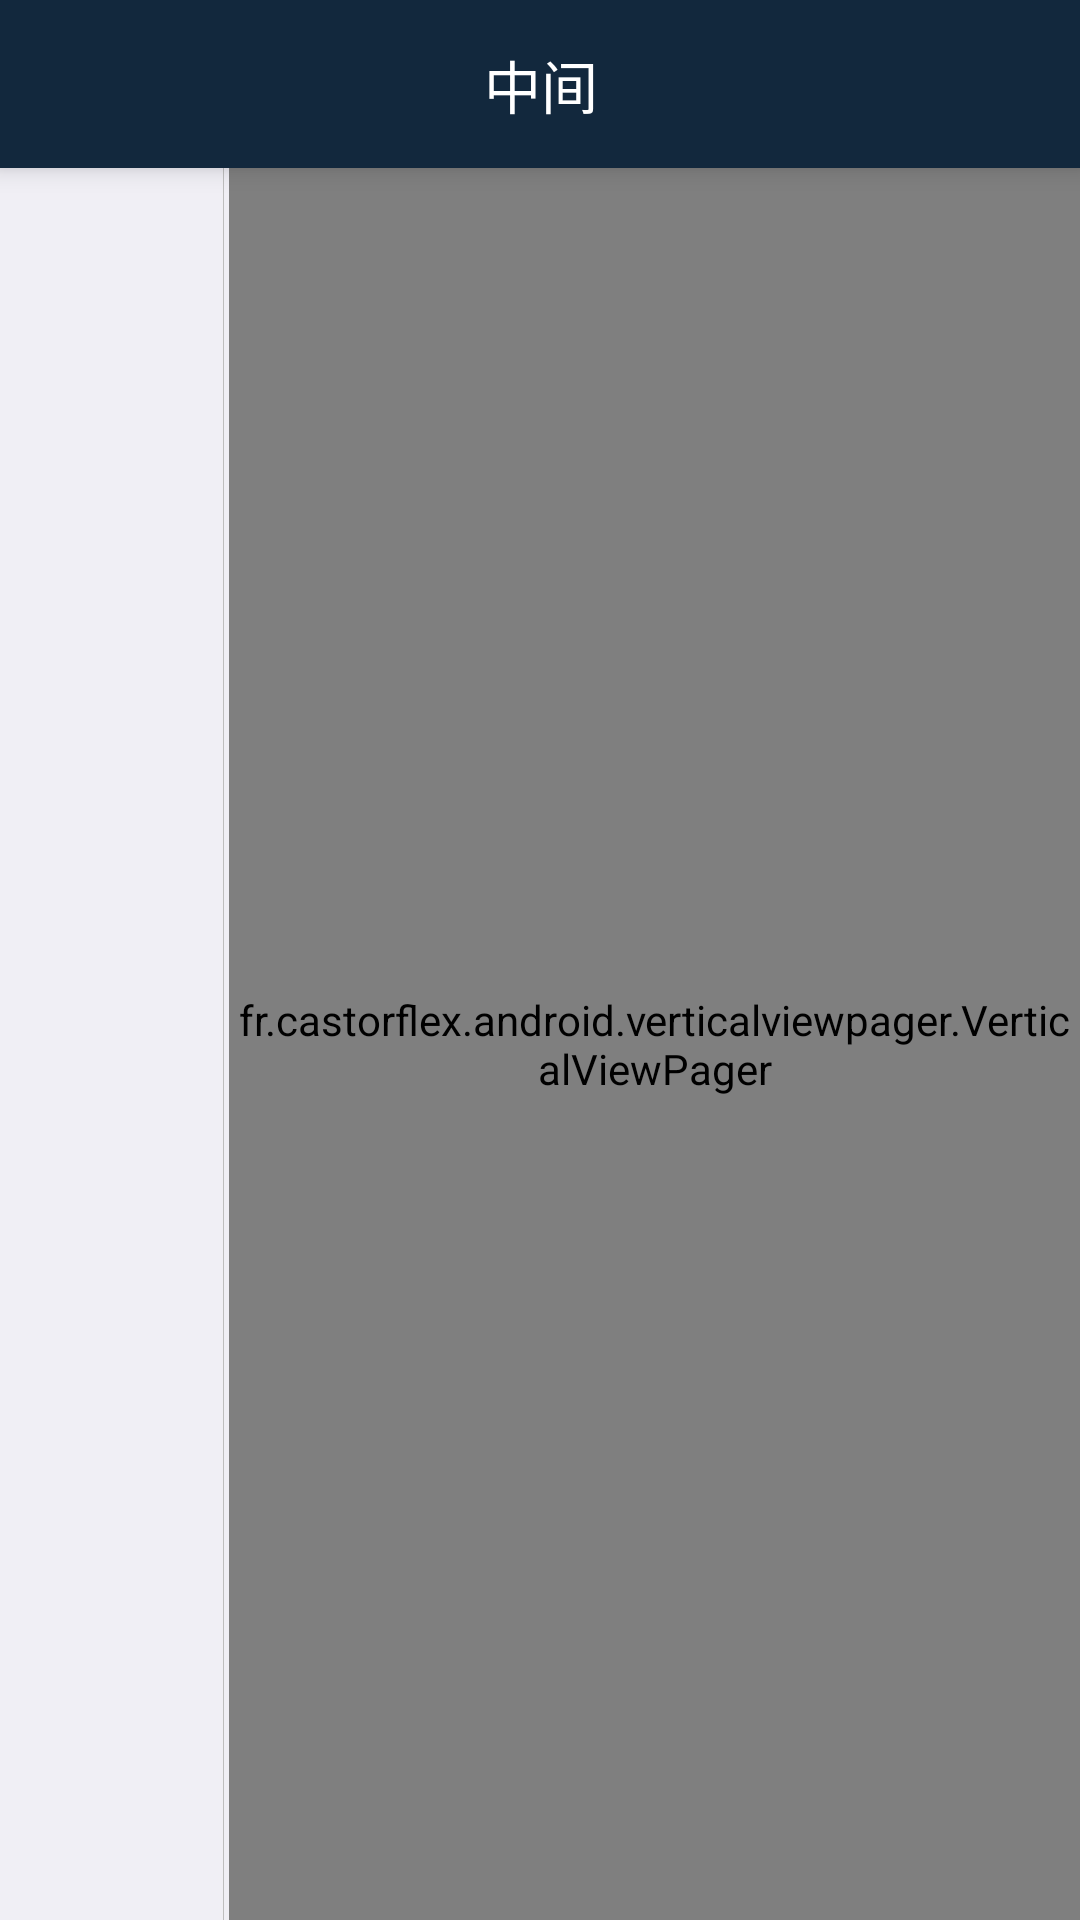

Write the Android layout XML for this screen, with the resource values it uses.
<!-- AndroidManifest.xml: application theme AppTheme -->
<!-- res/layout/activity_urban_form.xml -->
<?xml version="1.0" encoding="utf-8"?>
<LinearLayout xmlns:android="http://schemas.android.com/apk/res/android"
    android:layout_width="match_parent"
    android:layout_height="match_parent"
    xmlns:fab="http://schemas.android.com/apk/res-auto"
    android:background="@color/gray_bg"
    android:orientation="vertical">

    <include layout="@layout/layout_title"/>

    <LinearLayout
        android:orientation="horizontal"
        android:layout_width="match_parent"
        android:layout_height="match_parent">

        <android.support.v7.widget.RecyclerView
            android:background="@null"
            android:layout_marginTop="3dp"
            android:layout_marginRight="1.5dp"
            android:layout_weight="1"
            android:id="@+id/rv_urban_form_titles"
            android:layout_width="0dp"
            android:layout_height="match_parent"
            android:layout_marginLeft="2dp"
            android:layout_marginBottom="3dp">

        </android.support.v7.widget.RecyclerView>

        <View
            android:background="@color/gray_dark"
            android:layout_width="1px"
            android:layout_height="match_parent"/>

        <RelativeLayout
            android:layout_weight="4"
            android:layout_width="0dp"
            android:layout_height="match_parent"
            android:layout_marginLeft="1.5dp">

            <fr.castorflex.android.verticalviewpager.VerticalViewPager
                android:layout_width="match_parent"
                android:layout_height="match_parent"
                android:orientation="vertical"
                android:id="@+id/vvp_urban_form_content">

            </fr.castorflex.android.verticalviewpager.VerticalViewPager>


        </RelativeLayout>



    </LinearLayout>


</LinearLayout>
<!-- res/layout/layout_title.xml (included above) -->
<?xml version="1.0" encoding="utf-8"?>
<LinearLayout
    xmlns:android="http://schemas.android.com/apk/res/android"
    android:orientation="vertical"
    android:layout_width="match_parent"
    android:background="@color/blue_band_dark"
    android:layout_height="@dimen/title_height"
    android:elevation="5dp">

    <LinearLayout
        android:orientation="horizontal"
        android:layout_width="match_parent"
        android:layout_height="match_parent">

        <TextView
            android:visibility="invisible"
            android:id="@+id/title_left"
            android:gravity="center_vertical"
            android:drawableLeft="@mipmap/left_back_white"
            android:text="返回"
            android:textSize="18sp"
            android:textColor="@color/white"
            android:clickable="true"
            android:layout_weight="3.1"
            android:layout_width="match_parent"
            android:layout_height="match_parent"
            android:background="?android:attr/selectableItemBackgroundBorderless"/>

        <TextView
            android:id="@+id/title_middle"
            android:gravity="center"
            android:text="中间"
            android:textSize="19sp"
            android:textColor="@color/white"
            android:clickable="true"
            android:layout_weight="1.2"
            android:layout_width="match_parent"
            android:layout_height="match_parent"
            android:background="?android:attr/selectableItemBackgroundBorderless"/>

        <TextView
            android:visibility="invisible"
            android:id="@+id/title_right"
            android:gravity="center"
            android:text="右侧"
            android:textSize="18sp"
            android:textColor="@color/white"
            android:clickable="true"
            android:layout_weight="3.1"
            android:layout_width="match_parent"
            android:layout_height="match_parent"
            android:background="?android:attr/selectableItemBackgroundBorderless"/>

        <TextView
            android:visibility="gone"
            android:id="@+id/title_right_icon"
            android:gravity="center"
            android:drawableRight="@android:drawable/ic_menu_search"
            android:clickable="true"
            android:layout_marginRight="20dp"
            android:layout_weight="3.1"
            android:layout_width="match_parent"
            android:layout_height="match_parent"
            android:background="?android:attr/selectableItemBackgroundBorderless"/>

    </LinearLayout>

</LinearLayout>
<!-- resources referenced by this layout -->
<resources>
  <color name="blue_band_dark">#12283d</color>
  <color name="gray_bg">#f0eff5</color>
  <color name="gray_dark">#bebebe</color>
  <color name="white">#ffffff</color>
  <dimen name="title_height">56dp</dimen>
  <style name="AppTheme" parent="Theme.AppCompat.NoActionBar">
          
          <item name="colorPrimary">@color/blue_band_dark</item>
          <item name="colorPrimaryDark">@color/blue_band_dark</item>
          <item name="colorAccent">@color/red_dark</item>
      </style>
  <color name="red_dark">#871c21</color>
</resources>
